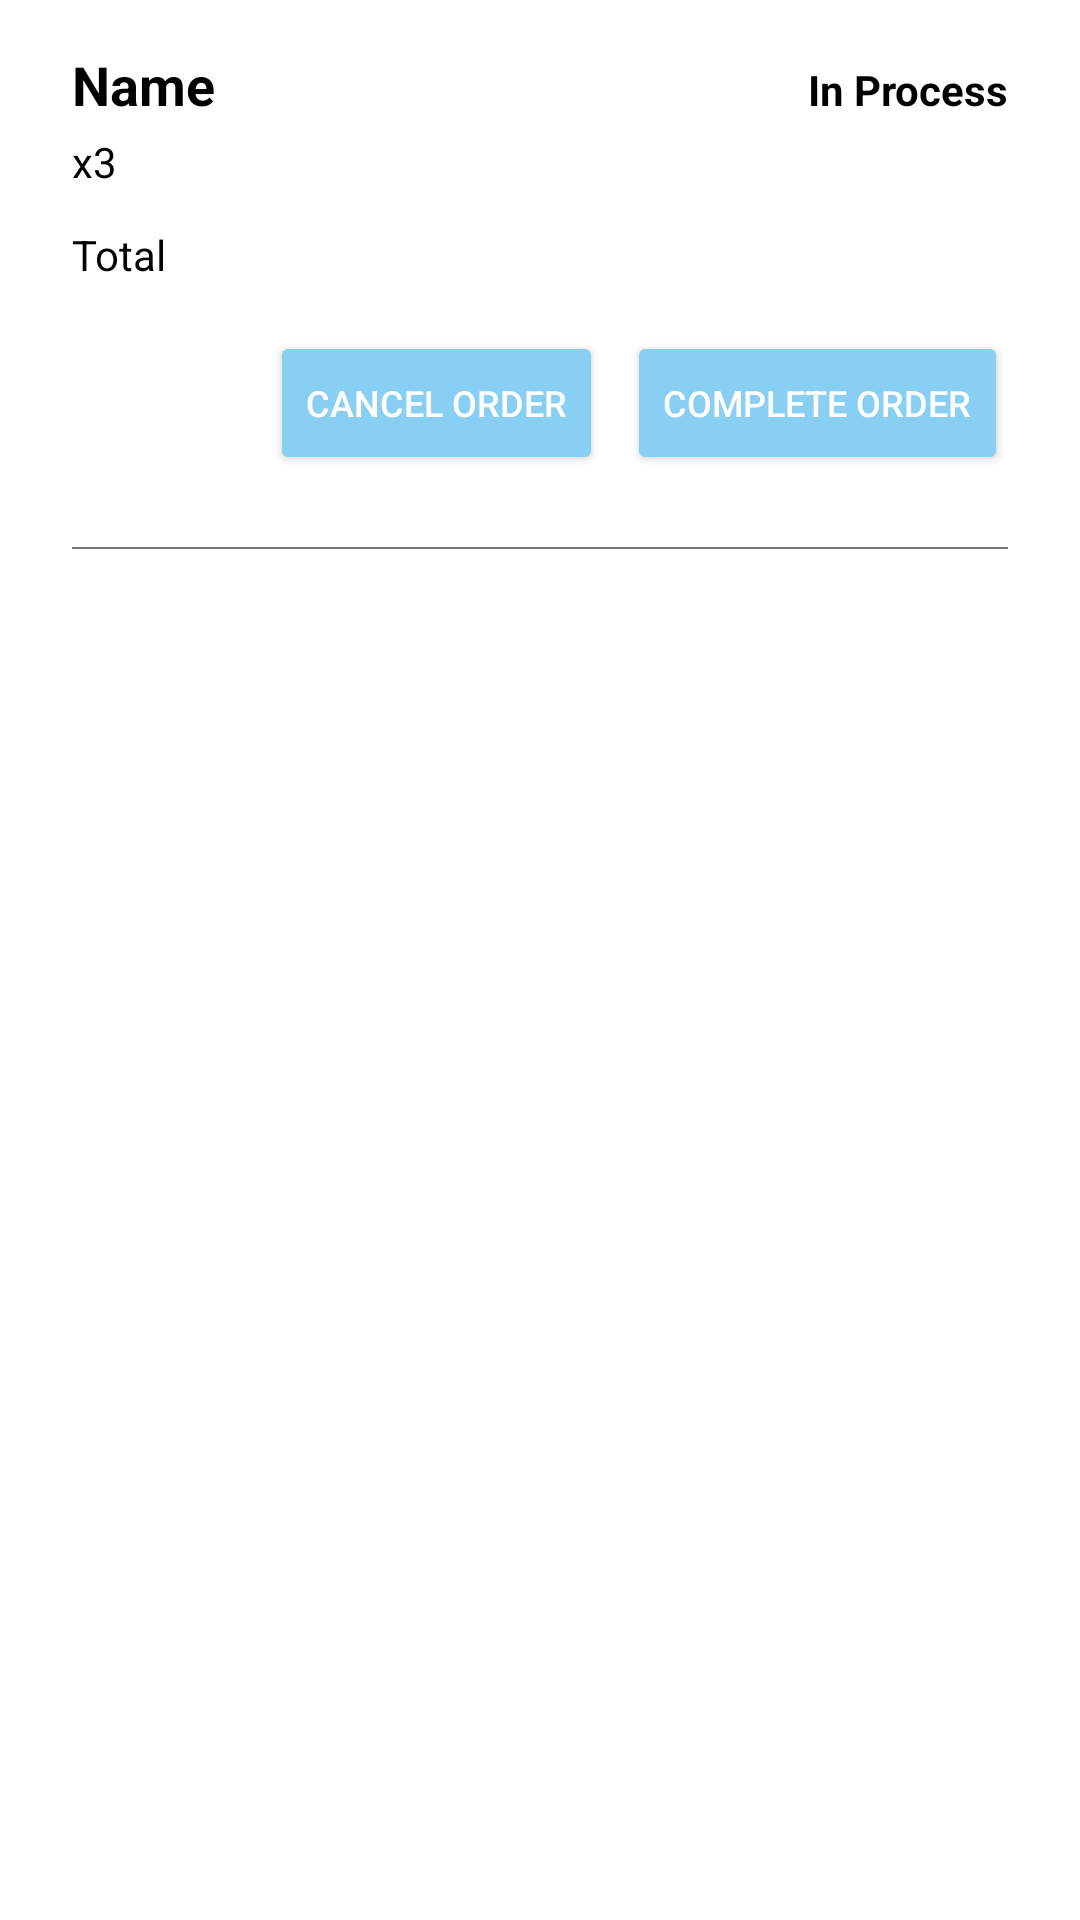

Write the Android layout XML for this screen, with the resource values it uses.
<!-- AndroidManifest.xml: application theme Theme.Testing -->
<!-- res/layout/order_item.xml -->
<LinearLayout xmlns:android="http://schemas.android.com/apk/res/android"
    android:layout_width="match_parent"
    android:layout_height="wrap_content"
    android:orientation="vertical"
    android:background="@color/white"
    android:paddingHorizontal="24dp">

    <LinearLayout
        android:layout_width="match_parent"
        android:layout_height="wrap_content"
        android:layout_gravity="center">

        <TextView
            android:id="@+id/textViewName"
            android:layout_width="0dp"
            android:layout_height="wrap_content"
            android:layout_weight="3"
            android:layout_marginTop="16dp"
            android:text="Name"
            android:textSize="18sp"
            android:textColor="@color/black"
            android:textStyle="bold" />

        <TextView
            android:id="@+id/textViewJumlah"
            android:layout_width="0dp"
            android:layout_height="wrap_content"
            android:layout_weight="1"
            android:layout_marginTop="16dp"
            android:text="In Process"
            android:textAlignment="viewEnd"
            android:textSize="14sp"
            android:textStyle="bold"
            android:textColor="@color/black" />

    </LinearLayout>

    <TextView
        android:id="@+id/textViewStatus"
        android:layout_width="wrap_content"
        android:layout_height="wrap_content"
        android:layout_marginTop="4dp"
        android:text="x3"
        android:textColor="@color/black"
        android:textSize="14sp" />

    <TextView
        android:id="@+id/textViewTotal"
        android:layout_width="wrap_content"
        android:layout_height="wrap_content"
        android:layout_marginTop="12dp"
        android:text="Total"
        android:textColor="@color/black"
        android:textSize="14sp" />

    <LinearLayout
        android:layout_width="match_parent"
        android:layout_height="wrap_content"
        android:orientation="horizontal"
        android:gravity="end">

        <Button
            android:id="@+id/buttonCancelOrder"
            android:layout_width="wrap_content"
            android:layout_height="wrap_content"
            android:backgroundTint="@color/my_secondary"
            android:text="Cancel Order"
            android:textSize="12sp"
            android:textColor="@color/white"
            android:layout_marginEnd="8dp"
            android:layout_marginTop="16dp"/>

        <Button
            android:id="@+id/buttonCompleteOrder"
            android:layout_width="wrap_content"
            android:layout_height="wrap_content"
            android:backgroundTint="@color/my_secondary"
            android:textColor="@color/white"
            android:textSize="12sp"
            android:layout_marginTop="16dp"
            android:text="Complete Order"/>
    </LinearLayout>

    <View
        android:id="@+id/v_line"
        android:layout_width="match_parent"
        android:layout_height="0.5dp"
        android:layout_marginTop="24dp"
        android:background="#88000000"/>

</LinearLayout>
<!-- resources referenced by this layout -->
<resources>
  <color name="black">#FF000000</color>
  <color name="my_secondary">#89CFF3</color>
  <color name="white">#FFFFFFFF</color>
  <style name="Theme.Testing" parent="Base.Theme.Testing" />
  <style name="Base.Theme.Testing" parent="Theme.Material3.Light.NoActionBar">
          
           <item name="colorPrimary">@color/my_primary</item>
          <item name="colorSecondary">@color/my_secondary</item>
          <item name="backgroundColor">@color/white</item>
      </style>
  <color name="my_primary">#00A9FF</color>
</resources>
